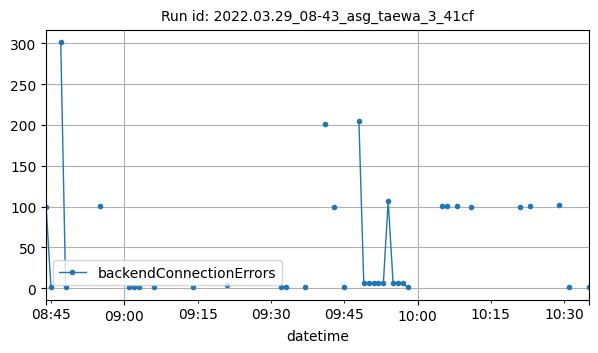

The data file committed next to this chart (first rows):
datetime, backendConnectionErrors
2022-03-29T08:44:00Z, 100
2022-03-29T08:45:00Z, 1
2022-03-29T08:47:00Z, 301
2022-03-29T08:48:00Z, 2
2022-03-29T08:55:00Z, 101
2022-03-29T09:01:00Z, 1
2022-03-29T09:02:00Z, 1
2022-03-29T09:03:00Z, 1
2022-03-29T09:06:00Z, 1
2022-03-29T09:14:00Z, 1
2022-03-29T09:21:00Z, 4
2022-03-29T09:32:00Z, 1
2022-03-29T09:33:00Z, 1
2022-03-29T09:37:00Z, 1
2022-03-29T09:41:00Z, 201
2022-03-29T09:43:00Z, 100
2022-03-29T09:45:00Z, 1
2022-03-29T09:48:00Z, 205
2022-03-29T09:49:00Z, 6
2022-03-29T09:50:00Z, 6
2022-03-29T09:51:00Z, 6
2022-03-29T09:52:00Z, 6
2022-03-29T09:53:00Z, 6
2022-03-29T09:54:00Z, 107
2022-03-29T09:55:00Z, 6
2022-03-29T09:56:00Z, 6
2022-03-29T09:57:00Z, 6
2022-03-29T09:58:00Z, 1
2022-03-29T10:05:00Z, 101
2022-03-29T10:06:00Z, 101
2022-03-29T10:08:00Z, 101
2022-03-29T10:11:00Z, 100
2022-03-29T10:21:00Z, 100
2022-03-29T10:23:00Z, 101
2022-03-29T10:29:00Z, 102
2022-03-29T10:31:00Z, 1
2022-03-29T10:35:00Z, 2
